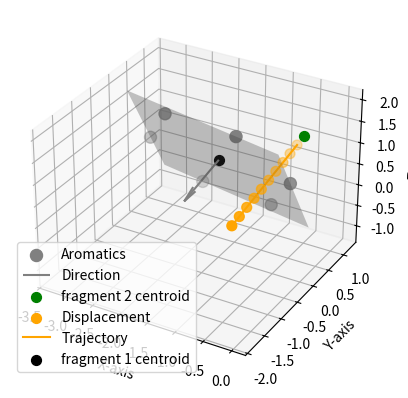

Write the Python code that produced this figure.
import numpy as np
import matplotlib.pyplot as plt
from mpl_toolkits.mplot3d.art3d import Poly3DCollection

# Function to calculate the normal vector using PCA on any number of points (>=3)
def get_norm_arom_plane(c_coords, tolerance=1e-1):
    if len(c_coords) < 3:
        raise ValueError("At least 3 points are required to define a plane.")
    
    # Calculate the centroid
    centroid = calculate_centroid(c_coords)
    
    # Subtract the centroid from the points (centering the points)
    centered_points = c_coords - centroid
    
    # Compute the covariance matrix of the centered points
    covariance_matrix = np.cov(centered_points.T)
    
    # Perform eigen-decomposition to find the eigenvectors and eigenvalues
    eigenvalues, eigenvectors = np.linalg.eig(covariance_matrix)
    
    # The normal vector to the plane is the eigenvector corresponding to the smallest eigenvalue
    normal = eigenvectors[:, np.argmin(eigenvalues)]
    
    # Normalize the normal vector
    normal /= np.linalg.norm(normal)
    
    return normal, centroid

# Function to calculate the centroid (middle point) of the plane formed by points
def calculate_centroid(c_coords):
    centroid = np.mean(c_coords, axis=0)
    return centroid

# Function to displace a point along a normal direction
def displace_centroid_along_normal(centroid_f2, normal, step, k):
    displaced_points = []
    for i in range(k):
        displaced_point = centroid_f2 + normal * step * (i + 1)
        displaced_points.append(displaced_point)
    return np.array(displaced_points)

# Function to calculate the angle theta between the normal and the vector to the point
def calculate_angle_between_vectors(normal, vector_to_point):
    dot_product = np.dot(normal, vector_to_point)
    norm_normal = np.linalg.norm(normal)
    norm_vector_to_point = np.linalg.norm(vector_to_point)
    
    # Calculate cosine of theta
    cos_theta = dot_product / (norm_normal * norm_vector_to_point)
    
    # Calculate angle in radians, then convert to degrees
    theta = np.arccos(cos_theta)  # in radians
    theta_degrees = np.degrees(theta)  # in degrees
    
    return theta_degrees

# Plot the molecule, plane, and normal vectors
def plot_molecule_and_plane(c_coord, normal, centroid, centroid_f2, displaced_points):
    fig = plt.figure()
    ax = fig.add_subplot(111, projection='3d')
    
    points = np.array(c_coord)
    
    # Plot the points representing the atoms
    ax.scatter(c_coord[:, 0], c_coord[:, 1], c_coord[:, 2], color='grey', s=75, label='Aromatics')
    
    # Plot the plane (a rough approximation using centroid and normal)
    point  = centroid
    d = -point.dot(normal)  # Plane equation: ax + by + cz + d = 0
    
    # Create a grid of points to plot the plane
    xx, yy = np.meshgrid(np.linspace(min(c_coord[:, 0]), max(c_coord[:, 0]), 10),
                         np.linspace(min(c_coord[:, 1]), max(c_coord[:, 1]), 10))
    zz = (-normal[0] * xx - normal[1] * yy - d) * 1. / normal[2]
    
    ax.plot_surface(xx, yy, zz, color='grey', alpha=0.3, rstride=100, cstride=100)

    # Plot the normal vector for the plane
    ax.quiver(centroid[0], centroid[1], centroid[2], 
              normal[0], normal[1], normal[2], length=1.0, color='grey', label='Direction')
    
    # Plot the centroid above the plane
    ax.scatter(centroid_f2[0], centroid_f2[1], centroid_f2[2], color='green', s=50, label='fragment 2 centroid')

    # Plot the displaced points along the normal direction
    displaced_points = np.array(displaced_points)
    ax.scatter(displaced_points[:, 0], displaced_points[:, 1], displaced_points[:, 2], color='orange', s=50, label='Displacement')
    
    # Plot the trajectory of the displaced points
    ax.plot(displaced_points[:, 0], displaced_points[:, 1], displaced_points[:, 2], color='orange', label='Trajectory')
    
    # Plot centroid of the points
    ax.scatter(centroid[0], centroid[1], centroid[2], color='k', s=50, label='fragment 1 centroid')
    
    # Set plot labels
    ax.set_xlabel('X-axis')
    ax.set_ylabel('Y-axis')
    ax.set_zlabel('Z-axis')
    
    # Add legend and show plot
    ax.legend()
    plt.show()

# Example usage
if __name__ == "__main__":
    # Input: 5 or 6 points in 3D space (x, y, z), all lying on the same plane (z = 0)
    points_6 = np.array([
        [-0.51724, 0.54821, 0.35582],  # Carbon atom positions on a hexagonal plane
        [-1.15680, 1.08010, -0.76605],
        [-2.54090, 1.20110, -0.78853],
        [-3.29528, 0.79560, 0.30810],
        [-2.66210, 0.26887, 1.42834],
        [-1.27710, 0.14437, 1.45429]
    ])

    points_5 = np.array([
        [-0.51724, 0.54821, 0.35582],  # Carbon atom positions on a pentagonal plane
        [-1.15680, 1.08010, -0.76605],
        [-2.54090, 1.20110, -0.78853],
        [-2.66210, 0.26887, 1.42834],
        [-1.27710, 0.14437, 1.45429]
    ])
    
    # Point above the plane
    point_above_plane = np.array([0.0, 0.0, 2.0])
    
    try:
        # Select points: use either points_6 or points_5
        points = points_6  # Choose points_6 for 6-point example
        
        # Calculate the normal vectors and centroid of the plane
        normal, centroid = get_norm_arom_plane(points)
        
        # Output the normal vector direction
        print(f"Normal Vector: {normal}")
        print(f"Centroid of the Plane: {centroid}")
        
        # Compute the vector from the centroid to the point above the plane
        vector_to_point = point_above_plane - centroid
        
        # Calculate the angle between the normal and the vector to the point
        theta = calculate_angle_between_vectors(normal, vector_to_point)
        print(f"Angle θ between normal and vector to point: {theta:.2f} degrees")
        
        # Displace the point above the plane along the normal direction
        step = 0.2  # Displacement step size
        k = 10      # Number of times to displace the point
        displaced_points = displace_centroid_along_normal(point_above_plane, normal, step, k)
        
        # Plot the molecule, plane, normal vectors, and displaced points
        plot_molecule_and_plane(points, normal, centroid, point_above_plane, displaced_points)
        
    except ValueError as e:
        print(e)
